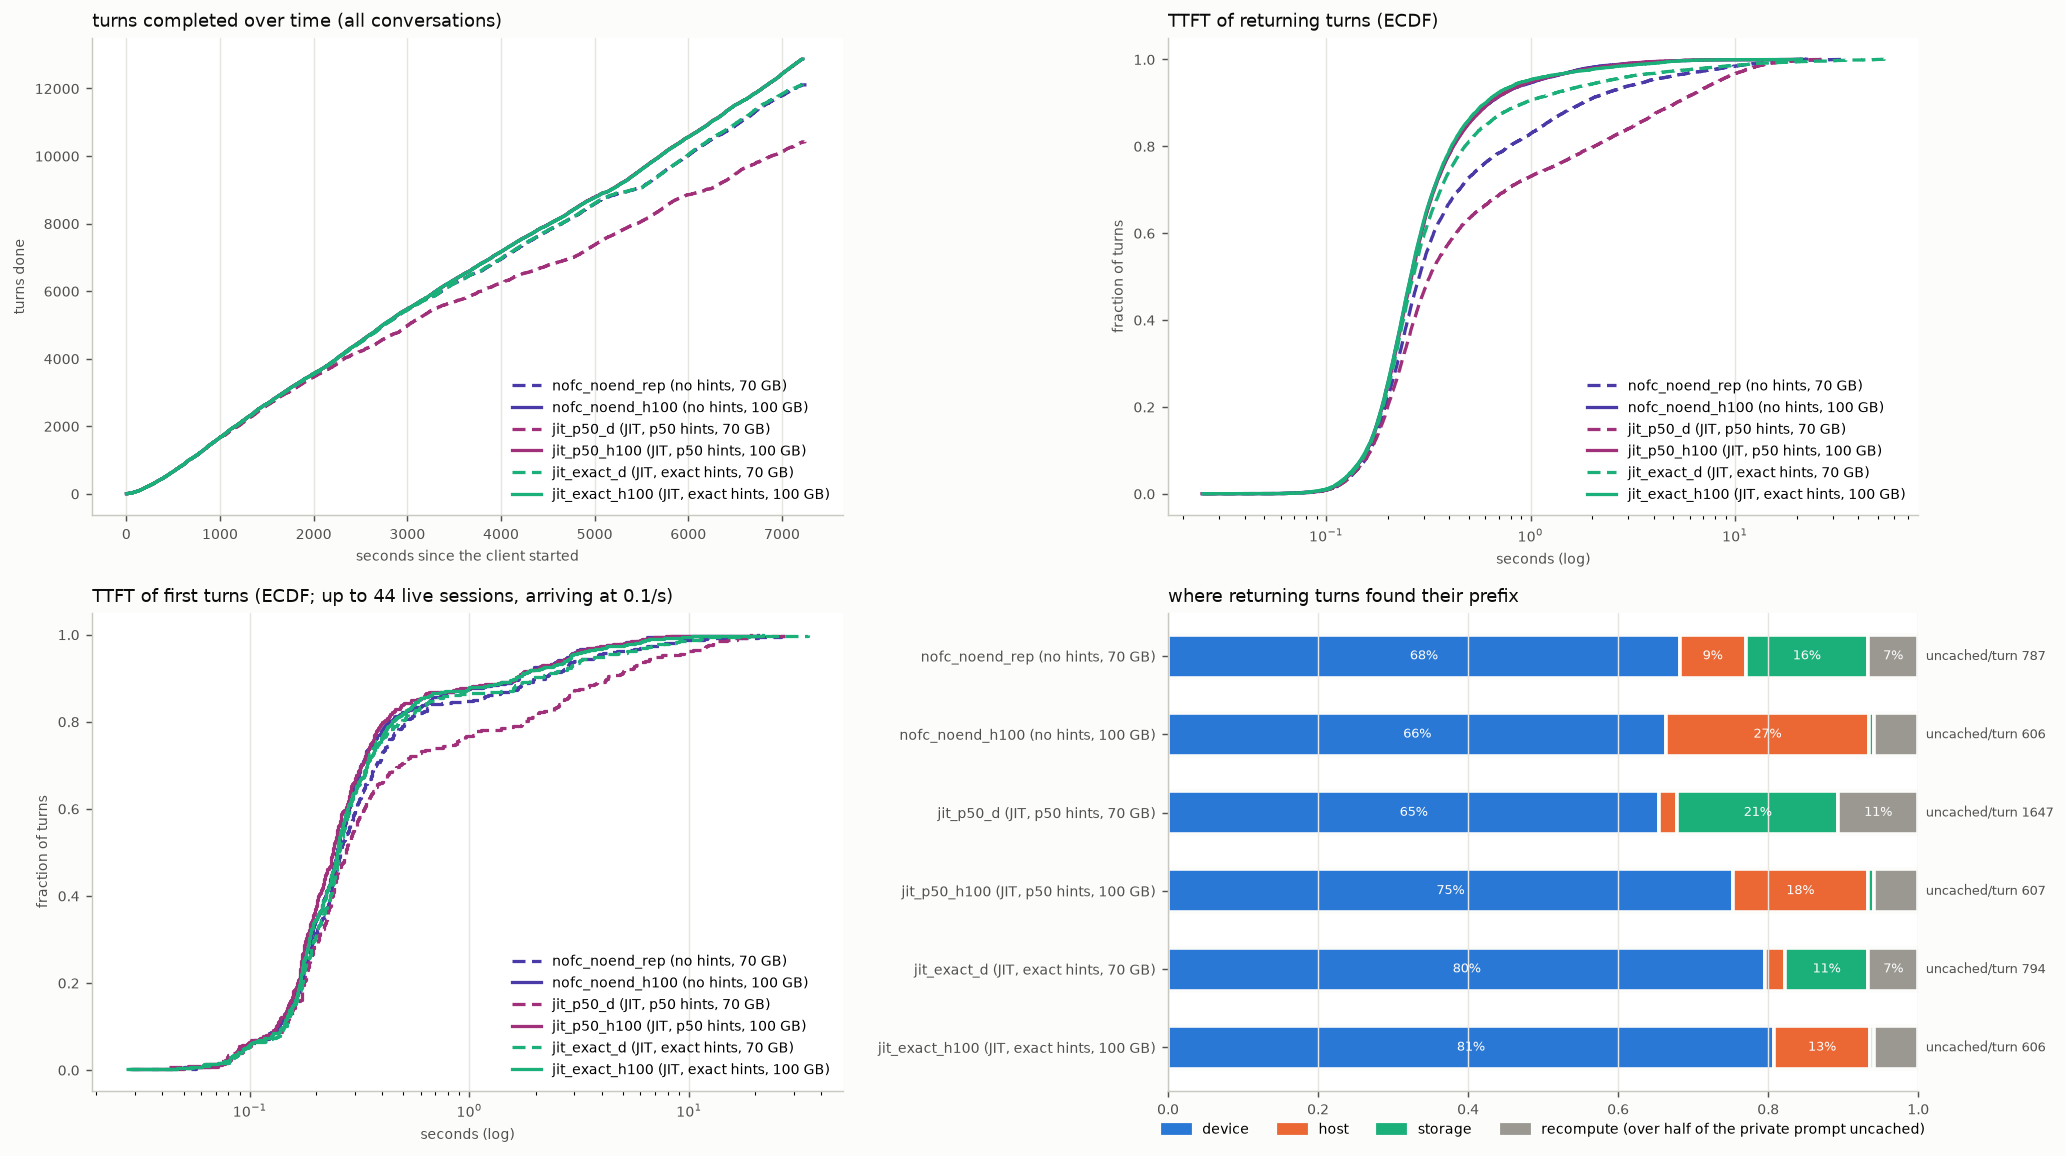

The file beside this chart, header and first rows:
arm, turns, conversations, wall_s, turn0_ttft_p50, ret_ttft_mean, ret_ttft_p50, ret_ttft_p90, ret_ttft_p99, ret_uncached_mean, ret_uncached_total, t95_done_s, uncached_total, hits_device, hits_host, hits_storage, cold_returns, d2h_tokens, h2d_tokens, h2s_tokens, s2h_tokens, evict_device_tokens, evict_host_tokens, peak_queue
nofc_noend_rep, 12107, 395, 7283, 0.26, 0.945, 0.286, 1.799, 12.41, 787, 9219262, 6813, 10826492, 7987, 1029, 1910, 786, 12628416, 59134272, 12628416, 35064384, 71365312, 51116480, 15
nofc_noend_h100, 12861, 416, 7224, 0.25, 0.409, 0.26, 0.634, 2.91, 606, 7541028, 6903, 9202465, 8265, 3355, 97, 728, 11390592, 66642368, 11390592, 2046720, 77365312, 12423040, 11
jit_p50_d, 10419, 343, 7246, 0.27, 1.613, 0.322, 5.166, 14.61, 1647, 16600114, 6798, 18041379, 6598, 244, 2155, 1079, 17596928, 48919488, 17596928, 22363264, 68091392, 56259392, 14
jit_p50_h100, 12861, 416, 7217, 0.24, 0.409, 0.262, 0.626, 2.981, 607, 7552682, 6901, 9214119, 9368, 2239, 110, 728, 11401344, 47947968, 11401344, 1849600, 58681984, 12399040, 12
jit_exact_d, 12120, 396, 7220, 0.26, 0.815, 0.267, 0.937, 12.3, 794, 9313891, 6789, 10921835, 9334, 307, 1300, 783, 12707328, 35376832, 12707328, 10548928, 47720384, 39920832, 17
jit_exact_h100, 12862, 416, 7223, 0.25, 0.413, 0.26, 0.604, 3.809, 606, 7536516, 6900, 9197953, 10047, 1604, 67, 728, 11386048, 36395264, 11386048, 214656, 47113600, 11882944, 10
